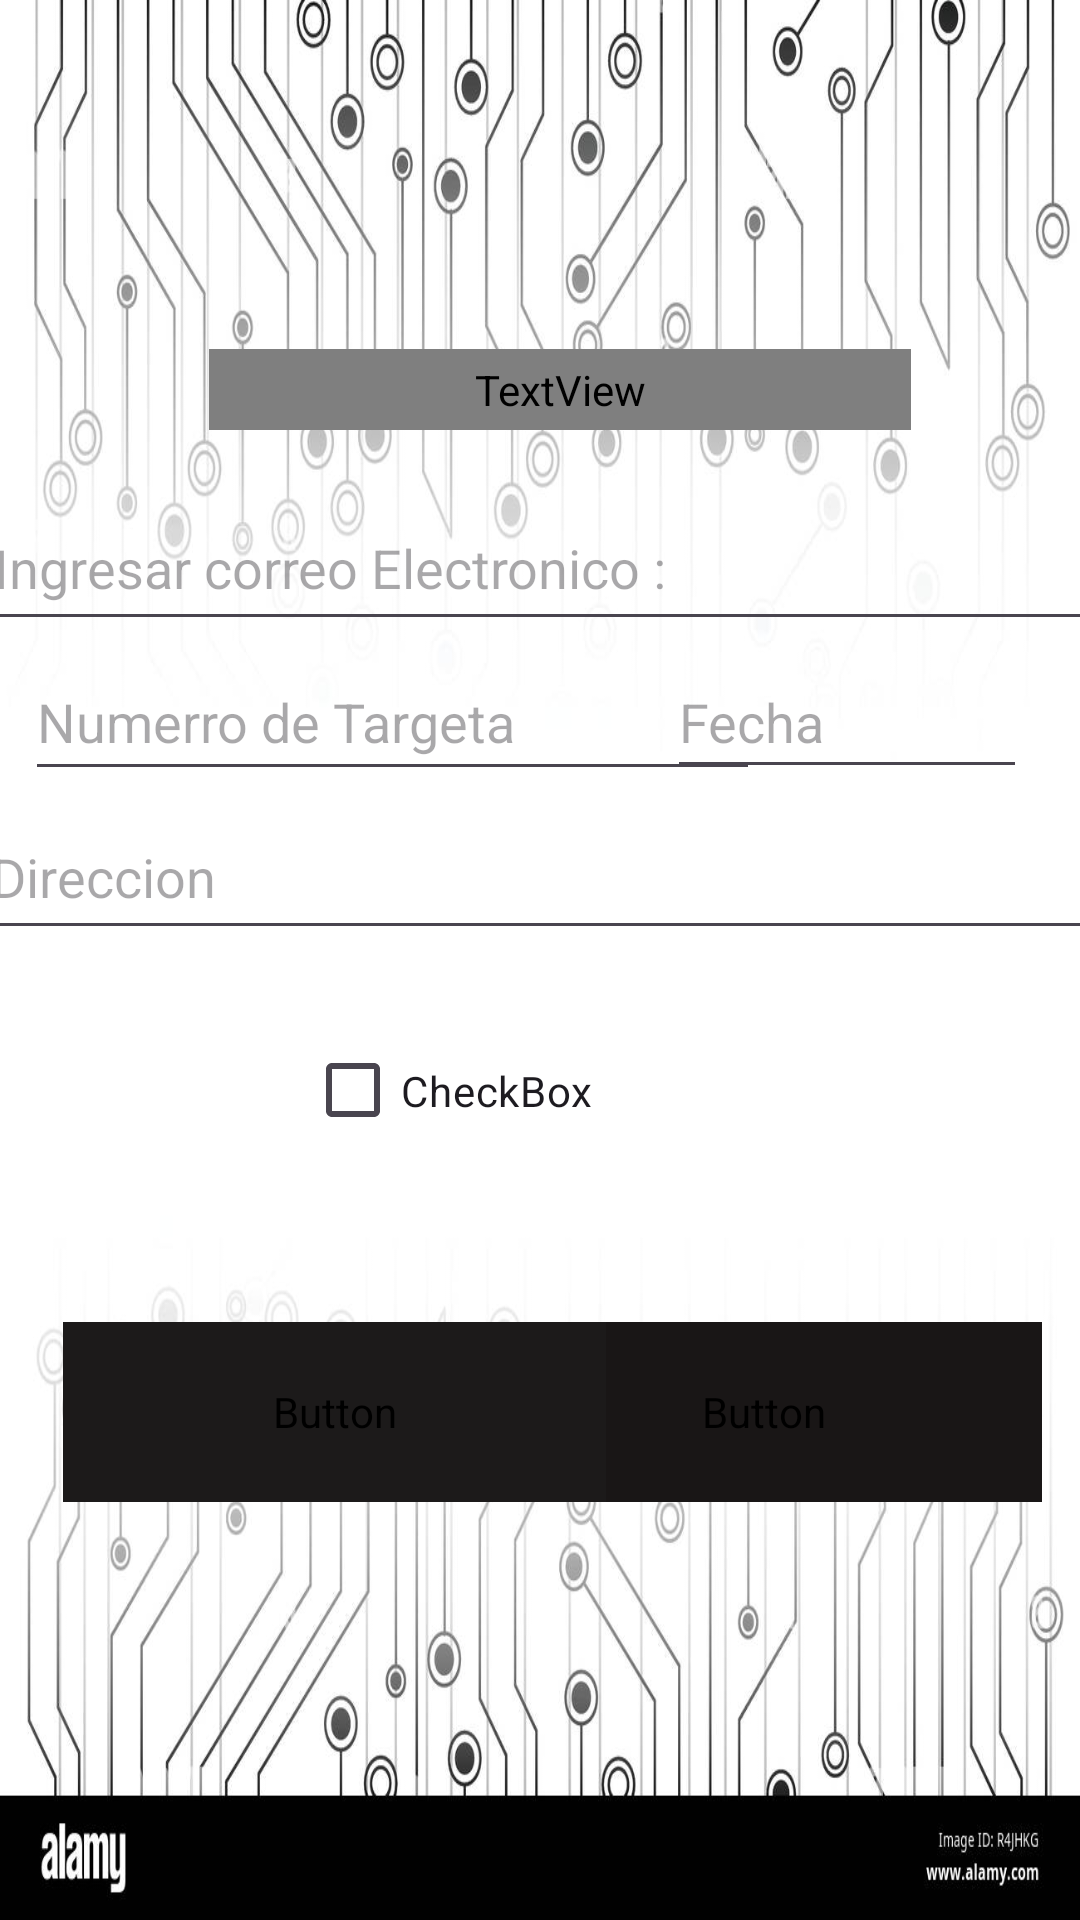

Here is an Android app screen rendered from its layout file. Give the layout XML and the strings, colors and styles it references.
<!-- AndroidManifest.xml: application theme Theme.Proyecto_interfas -->
<!-- res/layout/activity_comprar.xml -->
<?xml version="1.0" encoding="utf-8"?>
<androidx.constraintlayout.widget.ConstraintLayout xmlns:android="http://schemas.android.com/apk/res/android"
    xmlns:app="http://schemas.android.com/apk/res-auto"
    xmlns:tools="http://schemas.android.com/tools"
    android:layout_width="match_parent"
    android:layout_height="match_parent"
    android:background="@mipmap/fondo3"
    tools:context=".comprar">

    <EditText
        android:id="@+id/editTextText6"
        android:layout_width="378dp"
        android:layout_height="52dp"
        android:ems="10"
        android:hint="Direccion"
        android:inputType="text"
        app:layout_constraintBottom_toBottomOf="parent"
        app:layout_constraintEnd_toEndOf="parent"
        app:layout_constraintHorizontal_bias="0.424"
        app:layout_constraintStart_toStartOf="parent"
        app:layout_constraintTop_toTopOf="parent"
        app:layout_constraintVertical_bias="0.45" />

    <EditText
        android:id="@+id/editTextText8"
        android:layout_width="120dp"
        android:layout_height="48dp"
        android:ems="10"
        android:hint="Fecha"
        android:inputType="text"
        app:layout_constraintBottom_toBottomOf="parent"
        app:layout_constraintEnd_toEndOf="parent"
        app:layout_constraintHorizontal_bias="0.927"
        app:layout_constraintStart_toStartOf="parent"
        app:layout_constraintTop_toTopOf="parent"
        app:layout_constraintVertical_bias="0.363" />

    <EditText
        android:id="@+id/editTextText5"
        android:layout_width="245dp"
        android:layout_height="49dp"
        android:ems="10"
        android:hint="Numerro de Targeta"
        android:inputType="text"
        app:layout_constraintBottom_toBottomOf="parent"
        app:layout_constraintEnd_toEndOf="parent"
        app:layout_constraintHorizontal_bias="0.072"
        app:layout_constraintStart_toStartOf="parent"
        app:layout_constraintTop_toTopOf="parent"
        app:layout_constraintVertical_bias="0.363" />

    <EditText
        android:id="@+id/editTextText3"
        android:layout_width="376dp"
        android:layout_height="52dp"
        android:ems="10"
        android:hint="Ingresar correo Electronico :"
        android:inputType="text"
        app:layout_constraintBottom_toBottomOf="parent"
        app:layout_constraintEnd_toEndOf="parent"
        app:layout_constraintHorizontal_bias="0.4"
        app:layout_constraintStart_toStartOf="parent"
        app:layout_constraintTop_toTopOf="parent"
        app:layout_constraintVertical_bias="0.275" />

    <Button
        android:id="@+id/button2"
        android:layout_width="186dp"
        android:layout_height="60dp"
        android:backgroundTint="#191616"
        android:fontFamily="@font/adamina"
        android:onClick="cancelar"
        android:text="CANCELAR"
        app:layout_constraintBottom_toBottomOf="parent"
        app:layout_constraintEnd_toEndOf="parent"
        app:layout_constraintHorizontal_bias="0.928"
        app:layout_constraintStart_toStartOf="parent"
        app:layout_constraintTop_toTopOf="parent"
        app:layout_constraintVertical_bias="0.76" />

    <Button
        android:id="@+id/button"
        android:layout_width="181dp"
        android:layout_height="60dp"
        android:backgroundTint="#1C1A1A"
        android:fontFamily="@font/adamina"
        android:onClick="comprar"
        android:text="COMPRAR"
        app:layout_constraintBottom_toBottomOf="parent"
        app:layout_constraintEnd_toEndOf="parent"
        app:layout_constraintHorizontal_bias="0.117"
        app:layout_constraintStart_toStartOf="parent"
        app:layout_constraintTop_toTopOf="parent"
        app:layout_constraintVertical_bias="0.76" />

    <TextView
        android:id="@+id/textView4"
        android:layout_width="234dp"
        android:layout_height="27dp"
        android:fontFamily="@font/alfa_slab_one"
        android:text="REALIZAR COMPRA"
        android:textSize="20sp"
        app:layout_constraintBottom_toBottomOf="parent"
        app:layout_constraintEnd_toEndOf="parent"
        app:layout_constraintHorizontal_bias="0.553"
        app:layout_constraintStart_toStartOf="parent"
        app:layout_constraintTop_toTopOf="parent"
        app:layout_constraintVertical_bias="0.19" />

    <CheckBox
        android:id="@+id/checkBox"
        android:layout_width="157dp"
        android:layout_height="59dp"
        android:text="CheckBox"
        app:layout_constraintBottom_toBottomOf="parent"
        app:layout_constraintEnd_toEndOf="parent"
        app:layout_constraintStart_toStartOf="parent"
        app:layout_constraintTop_toTopOf="parent"
        app:layout_constraintVertical_bias="0.575" />
</androidx.constraintlayout.widget.ConstraintLayout>
<!-- resources referenced by this layout -->
<resources>
  <!-- mipmap fondo3: jpg bitmap (mipmap-hdpi, 91987 bytes) -->
  <style name="Theme.Proyecto_interfas" parent="Base.Theme.Proyecto_interfas" />
  <style name="Base.Theme.Proyecto_interfas" parent="Theme.Material3.DayNight.NoActionBar">
          
          
      </style>
</resources>
